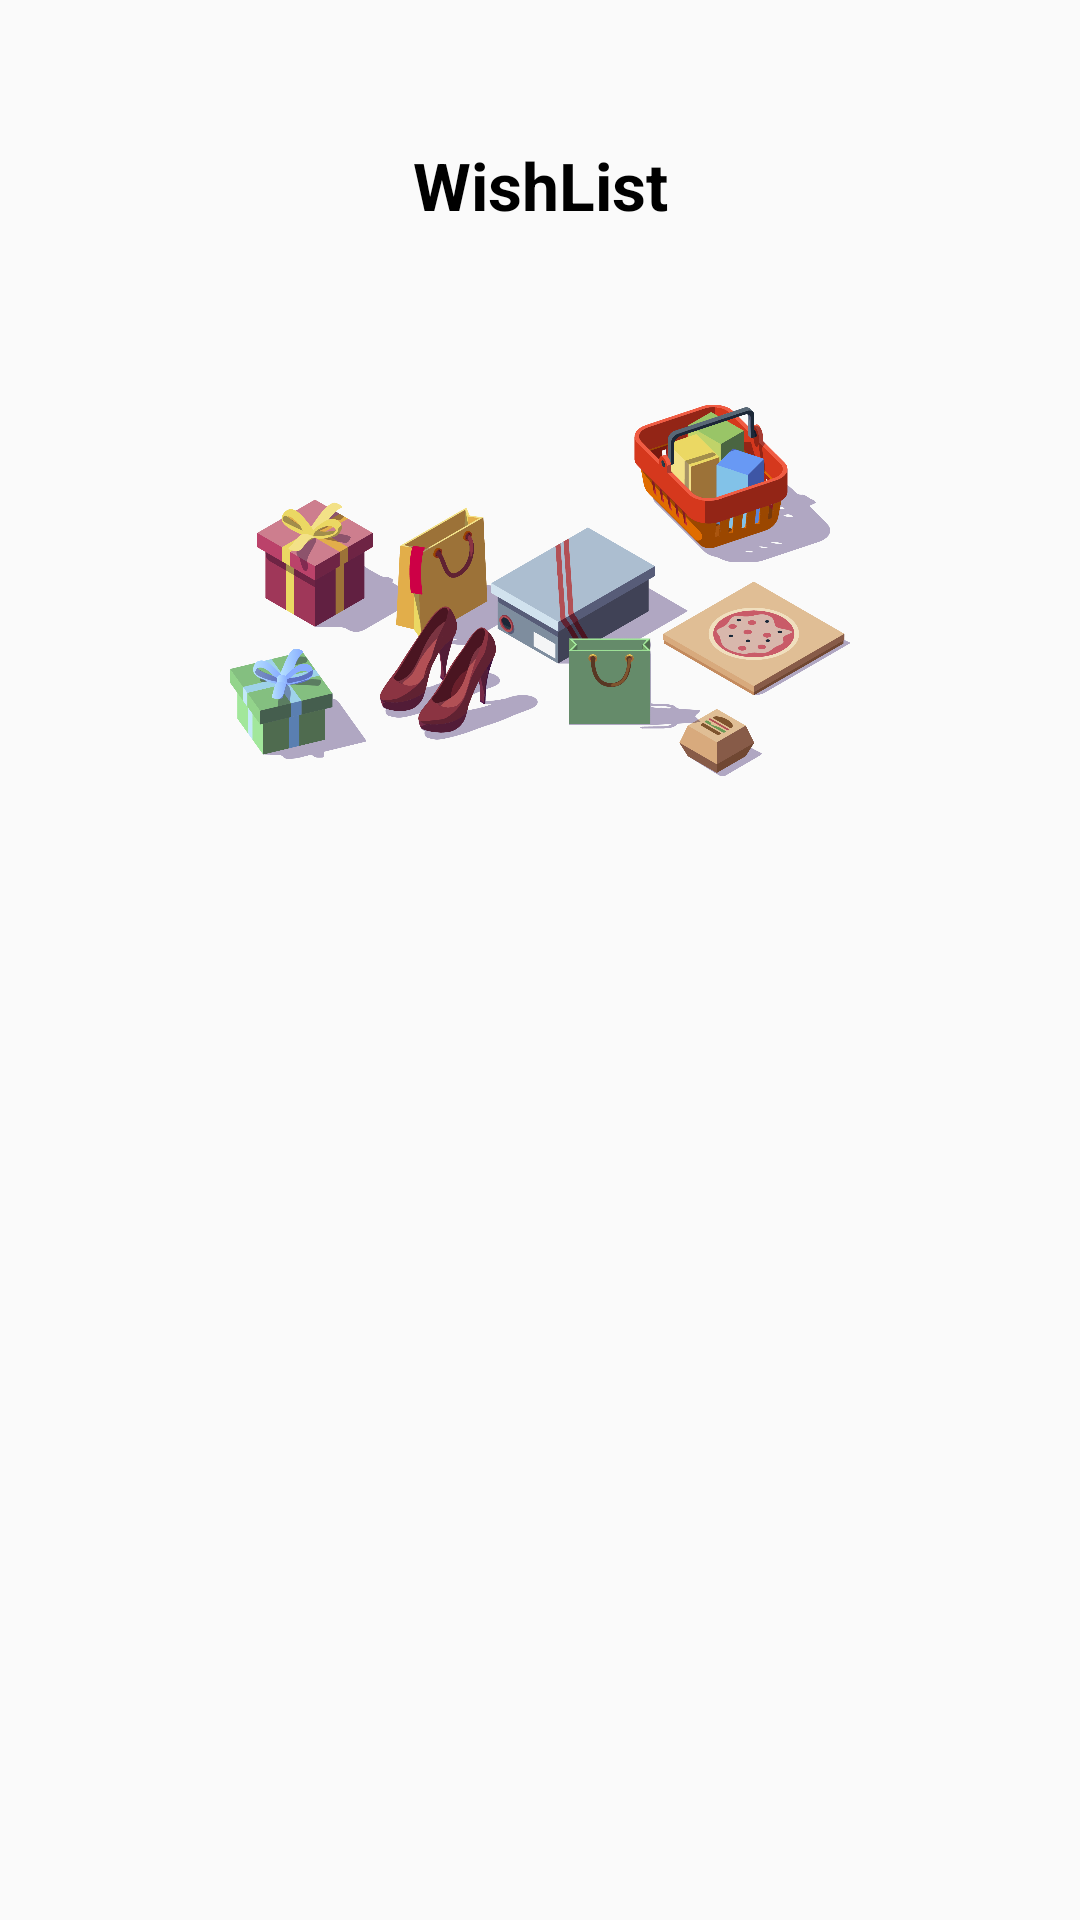

Layout XML and referenced resources for this Android screen:
<!-- AndroidManifest.xml: application theme Theme.MyApp -->
<!-- res/layout/fragment_wish_list.xml -->
<?xml version="1.0" encoding="utf-8"?>
<FrameLayout xmlns:android="http://schemas.android.com/apk/res/android"
    xmlns:tools="http://schemas.android.com/tools"
    android:layout_width="match_parent"
    android:layout_height="match_parent"
    xmlns:app="http://schemas.android.com/apk/res-auto"
    tools:context=".WishListFragment">

    <androidx.constraintlayout.widget.ConstraintLayout
        android:id="@+id/constraint0"
        android:layout_width="match_parent"
        android:layout_height="wrap_content">

        <ImageView
            android:id="@+id/imageView3"
            android:layout_width="207dp"
            android:layout_height="137dp"
            android:layout_marginTop="52dp"
            android:contentDescription="@string/Whish_List_Image_Des"
            app:layout_constraintEnd_toEndOf="parent"
            app:layout_constraintHorizontal_bias="0.5"
            app:layout_constraintStart_toStartOf="parent"
            app:layout_constraintTop_toBottomOf="@+id/textView11"
            app:srcCompat="@drawable/product" />

        <TextView
            android:id="@+id/textView11"
            android:layout_width="wrap_content"
            android:layout_height="wrap_content"
            android:layout_marginTop="47dp"
            android:text="@string/WishList"
            android:textColor="@color/black"
            android:textSize="22sp"
            android:textStyle="bold"
            app:layout_constraintEnd_toEndOf="parent"
            app:layout_constraintHorizontal_bias="0.5"
            app:layout_constraintStart_toStartOf="parent"
            app:layout_constraintTop_toTopOf="parent" />

    </androidx.constraintlayout.widget.ConstraintLayout>

    <androidx.constraintlayout.widget.ConstraintLayout
        android:id="@+id/constraint1"
        android:layout_width="match_parent"
        android:layout_height="match_parent"
        android:visibility="gone">

        <TextView
            android:layout_width="260dp"
            android:layout_height="134dp"
            android:layout_marginTop="440dp"
            android:layout_marginBottom="255dp"
            android:text="@string/EmptyWishList"
            android:textAlignment="center"
            android:textSize="55sp"
            android:textStyle="bold"
            app:layout_constraintBottom_toBottomOf="parent"
            app:layout_constraintEnd_toEndOf="parent"
            app:layout_constraintHorizontal_bias="0.5"
            app:layout_constraintStart_toStartOf="parent"
            app:layout_constraintTop_toTopOf="parent" />

    </androidx.constraintlayout.widget.ConstraintLayout>

    <androidx.constraintlayout.widget.ConstraintLayout
        android:id="@+id/constraint2"
        android:layout_width="match_parent"
        android:layout_height="match_parent"
        tools:layout_editor_absoluteX="-1dp"
        tools:layout_editor_absoluteY="-24dp">

        <androidx.recyclerview.widget.RecyclerView
            android:id="@+id/recyclerView1"
            android:layout_width="match_parent"
            android:layout_height="match_parent"
            android:layout_marginRight="7dp"
            android:layout_marginLeft="7dp"
            android:layout_marginTop="288dp"
            app:layout_constraintEnd_toEndOf="parent"
            app:layout_constraintHorizontal_bias="0.0"
            app:layout_constraintStart_toStartOf="parent"
            app:layout_constraintTop_toTopOf="parent" />



    </androidx.constraintlayout.widget.ConstraintLayout>

</FrameLayout>
<!-- resources referenced by this layout -->
<resources>
  <color name="black">#FF000000</color>
  <!-- drawable product: png bitmap (drawable, 341152 bytes) -->
  <string name="EmptyWishList">Empty WishList!</string>
  <string name="Whish_List_Image_Des">Wish List Image View</string>
  <string name="WishList">WishList</string>
  <style name="Theme.MyApp" parent="Theme.AppCompat.Light.NoActionBar">
          
          <item name="colorPrimary">@color/Yellow</item>
          <item name="colorPrimaryVariant">@color/DarkYellow</item>
          <item name="colorOnPrimary">@color/white</item>
          
          <item name="colorSecondary">@color/teal_200</item>
          <item name="colorSecondaryVariant">@color/teal_700</item>
          <item name="colorOnSecondary">@color/black</item>
          
          <item name="android:statusBarColor" tools:targetApi="l">?attr/colorPrimaryVariant</item>
          
      </style>
  <color name="Yellow">#FFB521</color>
  <color name="DarkYellow">#FFAA00</color>
  <color name="white">#FFFFFFFF</color>
  <color name="teal_200">#FFB521</color>
  <color name="teal_700">#FFB521</color>
</resources>
